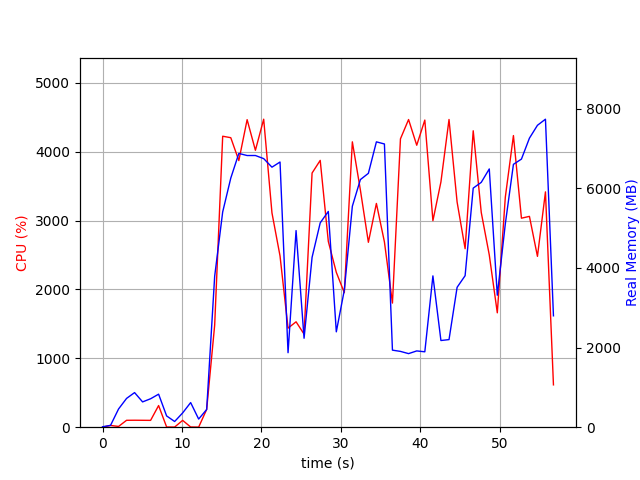

The data file committed next to this chart (first rows):
elapsed_time, nproc, cpu, mem_real, mem_virtual
4.220008850097656e-05, 1, 0.0, 10.84, 3192
1.007, 2, 25.8, 46.02, 153.9
2.015, 5, 10.9, 457.1, 2365
3.025, 4, 100.2, 723.3, 2439
4.033, 5, 101.1, 869.2, 2914
5.042, 3, 100.2, 635.4, 2017
6.05, 3, 99.2, 714.7, 2017
7.058, 4, 314.3, 829.4, 2771
8.067, 3, 3.0, 283.1, 1495
9.076, 3, 2.0, 143.1, 1366
10.08, 3, 99.2, 358.5, 1593
11.09, 5, 3.0, 618.1, 2414
12.1, 3, 1.0, 204.5, 1447
13.11, 1, 257.9, 444.3, 4304
14.12, 1, 1482, 3792, 11152
15.13, 1, 4224, 5407, 14475
16.15, 1, 4203, 6258, 15570
17.16, 1, 3870, 6876, 16124
18.2, 1, 4465, 6824, 16124
19.24, 1, 4020, 6824, 16124
20.29, 1, 4471, 6746, 16124
21.33, 1, 3111, 6531, 16124
22.34, 1, 2486, 6661, 16172
23.35, 1, 1438, 1871, 16172
24.36, 1, 1530, 4938, 21412
25.37, 1, 1351, 2234, 22436
26.38, 1, 3690, 4267, 22826
27.4, 1, 3874, 5133, 23262
28.42, 1, 2697, 5419, 23342
29.43, 1, 2248, 2395, 21294
30.44, 1, 1953, 3443, 23342
31.45, 1, 4143, 5550, 23730
32.46, 1, 3444, 6219, 23730
33.47, 1, 2684, 6377, 23730
34.48, 1, 3248, 7167, 23730
35.49, 1, 2690, 7114, 23730
36.5, 1, 1802, 1935, 21682
37.51, 1, 4186, 1904, 21682
38.53, 1, 4466, 1848, 21682
39.56, 1, 4094, 1916, 21682
40.57, 1, 4459, 1894, 21682
41.59, 1, 2998, 3801, 25778
42.6, 1, 3561, 2177, 26802
43.62, 1, 4467, 2200, 26802
44.64, 1, 3269, 3514, 29874
45.65, 1, 2591, 3806, 27826
46.67, 1, 4303, 6005, 28158
47.68, 1, 3118, 6150, 28158
48.69, 1, 2501, 6487, 28158
49.7, 1, 1661, 3315, 28254
50.71, 1, 3340, 5109, 28254
51.73, 1, 4234, 6603, 33562
52.74, 1, 3034, 6734, 33562
53.74, 1, 3061, 7260, 33562
54.75, 1, 2480, 7583, 33562
55.76, 1, 3416, 7736, 33562
56.77, 1, 614.7, 2797, 35722
